The GitHub repository hakimlutfi46/DBS-image-classification contains a labelled image folder "dataset_split" with 3 categories: boot, sandal, shoe. Examples follow, each with its label.

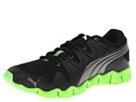
Label: shoe

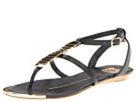
Label: sandal

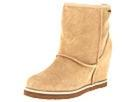
Label: boot

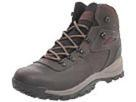
Label: boot

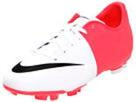
Label: shoe

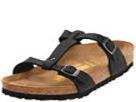
Label: sandal
